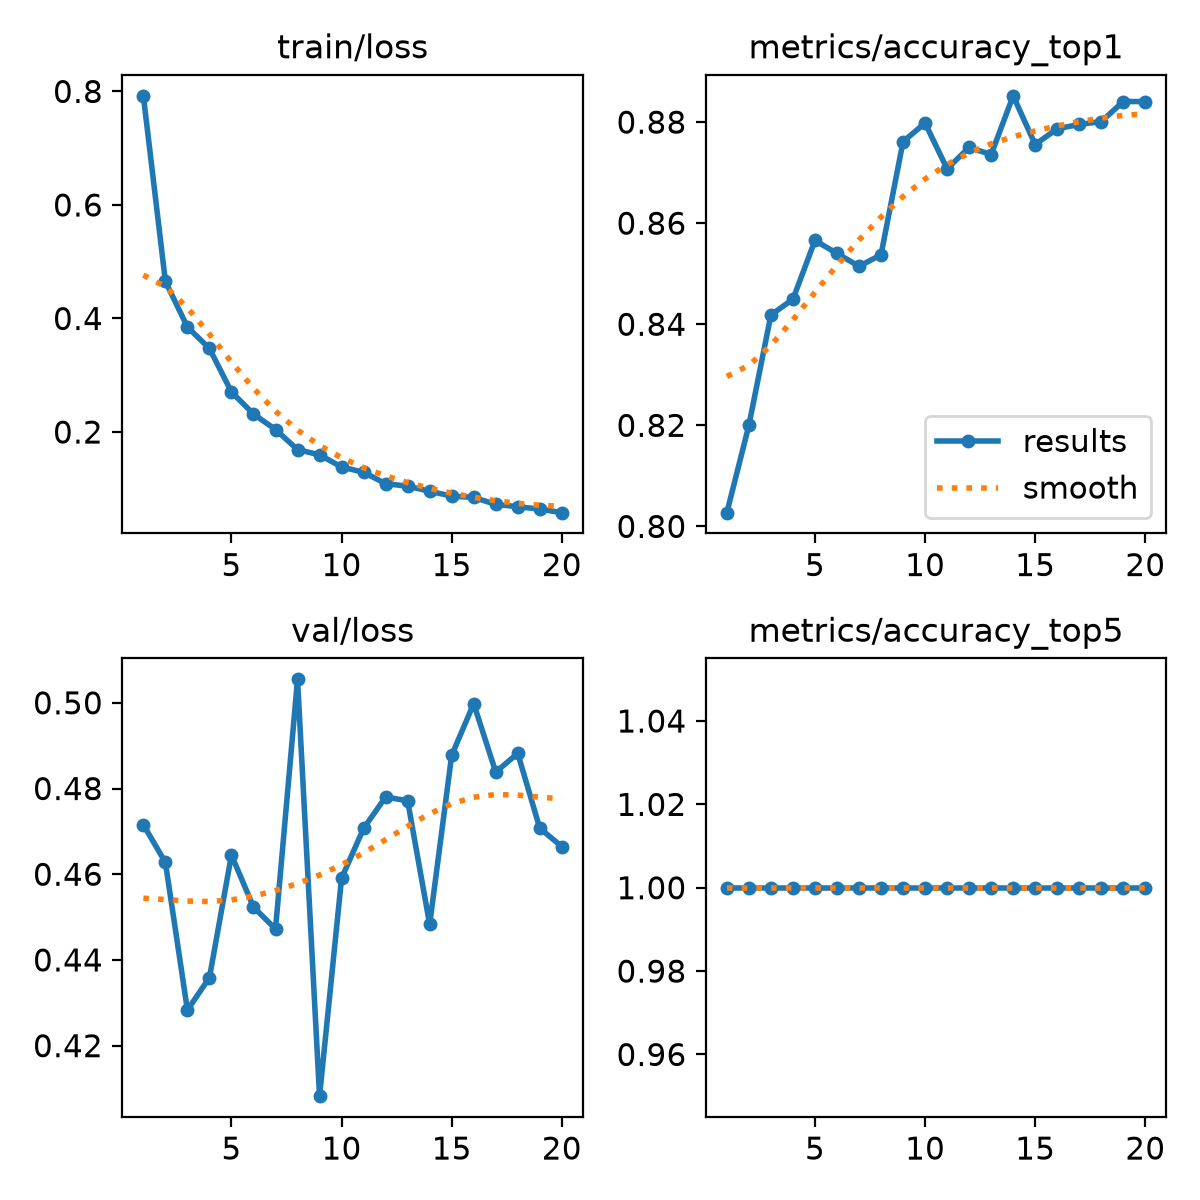

The data file committed next to this chart (first rows):
epoch, time, train/loss, metrics/accuracy_top1, metrics/accuracy_top5, val/loss, lr/pg0, lr/pg1, lr/pg2
1, 46.36, 0.7923, 0.8027, 1, 0.4716, 0.0004163, 0.0004163, 0.0004163
2, 91.59, 0.4654, 0.82, 1, 0.4628, 0.0007917, 0.0007917, 0.0007917
3, 136.1, 0.385, 0.8418, 1, 0.4283, 0.001126, 0.001126, 0.001126
4, 179.3, 0.3472, 0.8449, 1, 0.4359, 0.001064, 0.001064, 0.001064
5, 223, 0.2706, 0.8566, 1, 0.4645, 0.001002, 0.001002, 0.001002
6, 262.5, 0.2317, 0.854, 1, 0.4523, 0.0009406, 0.0009406, 0.0009406
7, 299.2, 0.2044, 0.8515, 1, 0.4472, 0.0008787, 0.0008787, 0.0008787
8, 333.6, 0.169, 0.8537, 1, 0.5055, 0.0008169, 0.0008169, 0.0008169
9, 367.9, 0.1597, 0.8761, 1, 0.4082, 0.000755, 0.000755, 0.000755
10, 402.3, 0.1384, 0.8798, 1, 0.4591, 0.0006931, 0.0006931, 0.0006931
11, 468.5, 0.1291, 0.8708, 1, 0.4707, 0.0006312, 0.0006312, 0.0006312
12, 503.1, 0.109, 0.875, 1, 0.478, 0.0005694, 0.0005694, 0.0005694
13, 537.7, 0.1046, 0.8736, 1, 0.4771, 0.0005075, 0.0005075, 0.0005075
14, 572.6, 0.0956, 0.8852, 1, 0.4483, 0.0004456, 0.0004456, 0.0004456
15, 607.2, 0.08716, 0.8756, 1, 0.4878, 0.0003837, 0.0003837, 0.0003837
16, 642.1, 0.08472, 0.8787, 1, 0.4998, 0.0003219, 0.0003219, 0.0003219
17, 677.5, 0.07261, 0.8795, 1, 0.4838, 0.00026, 0.00026, 0.00026
18, 712.4, 0.06836, 0.8801, 1, 0.4882, 0.0001981, 0.0001981, 0.0001981
19, 747.2, 0.06421, 0.8841, 1, 0.4707, 0.0001363, 0.0001363, 0.0001363
20, 783.1, 0.05795, 0.8841, 1, 0.4664, 7.4375e-05, 7.4375e-05, 7.4375e-05
